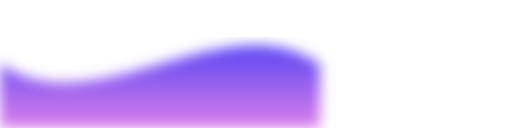
t = 0.00 s
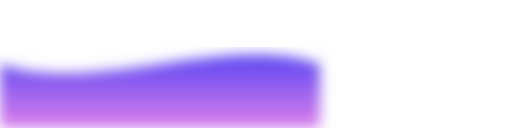
t = 0.63 s
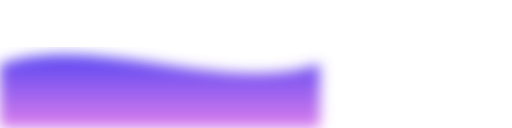
t = 1.88 s
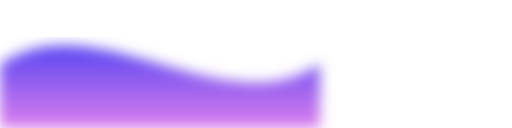
t = 2.50 s
t = 3.13 s: frame unchanged from t = 1.88 s, image omitted
t = 4.38 s: frame unchanged from t = 0.63 s, image omitted

The animated SVG that drew these frames (rendered in a browser with its animation timeline set to each time). Animation: 1 SMIL element (animate=1); one cycle of 5.00 s, repeats indefinitely.

<svg width="800" height="200" viewBox="0 0 800 200" xmlns="http://www.w3.org/2000/svg">
  <defs>
    <linearGradient id="gradient" gradientTransform="rotate(90)">
      <stop offset="0%" stop-color="#5846F2"/>
      <stop offset="100%" stop-color="#DC7EEC"/>
    </linearGradient>
    <filter id="blur">
      <feGaussianBlur in="SourceGraphic" stdDeviation="10" />
    </filter>
  </defs>
  <path id="wave" fill="url(#gradient)" filter="url(#blur)">
    <animate attributeName="d" dur="5s" repeatCount="indefinite"
      values="
        M0,100 C150,200 350,0 500,100 L500,200 L0,200 Z;
        M0,100 C150,0 350,200 500,100 L500,200 L0,200 Z;
        M0,100 C150,200 350,0 500,100 L500,200 L0,200 Z"
    />
  </path>
</svg>
